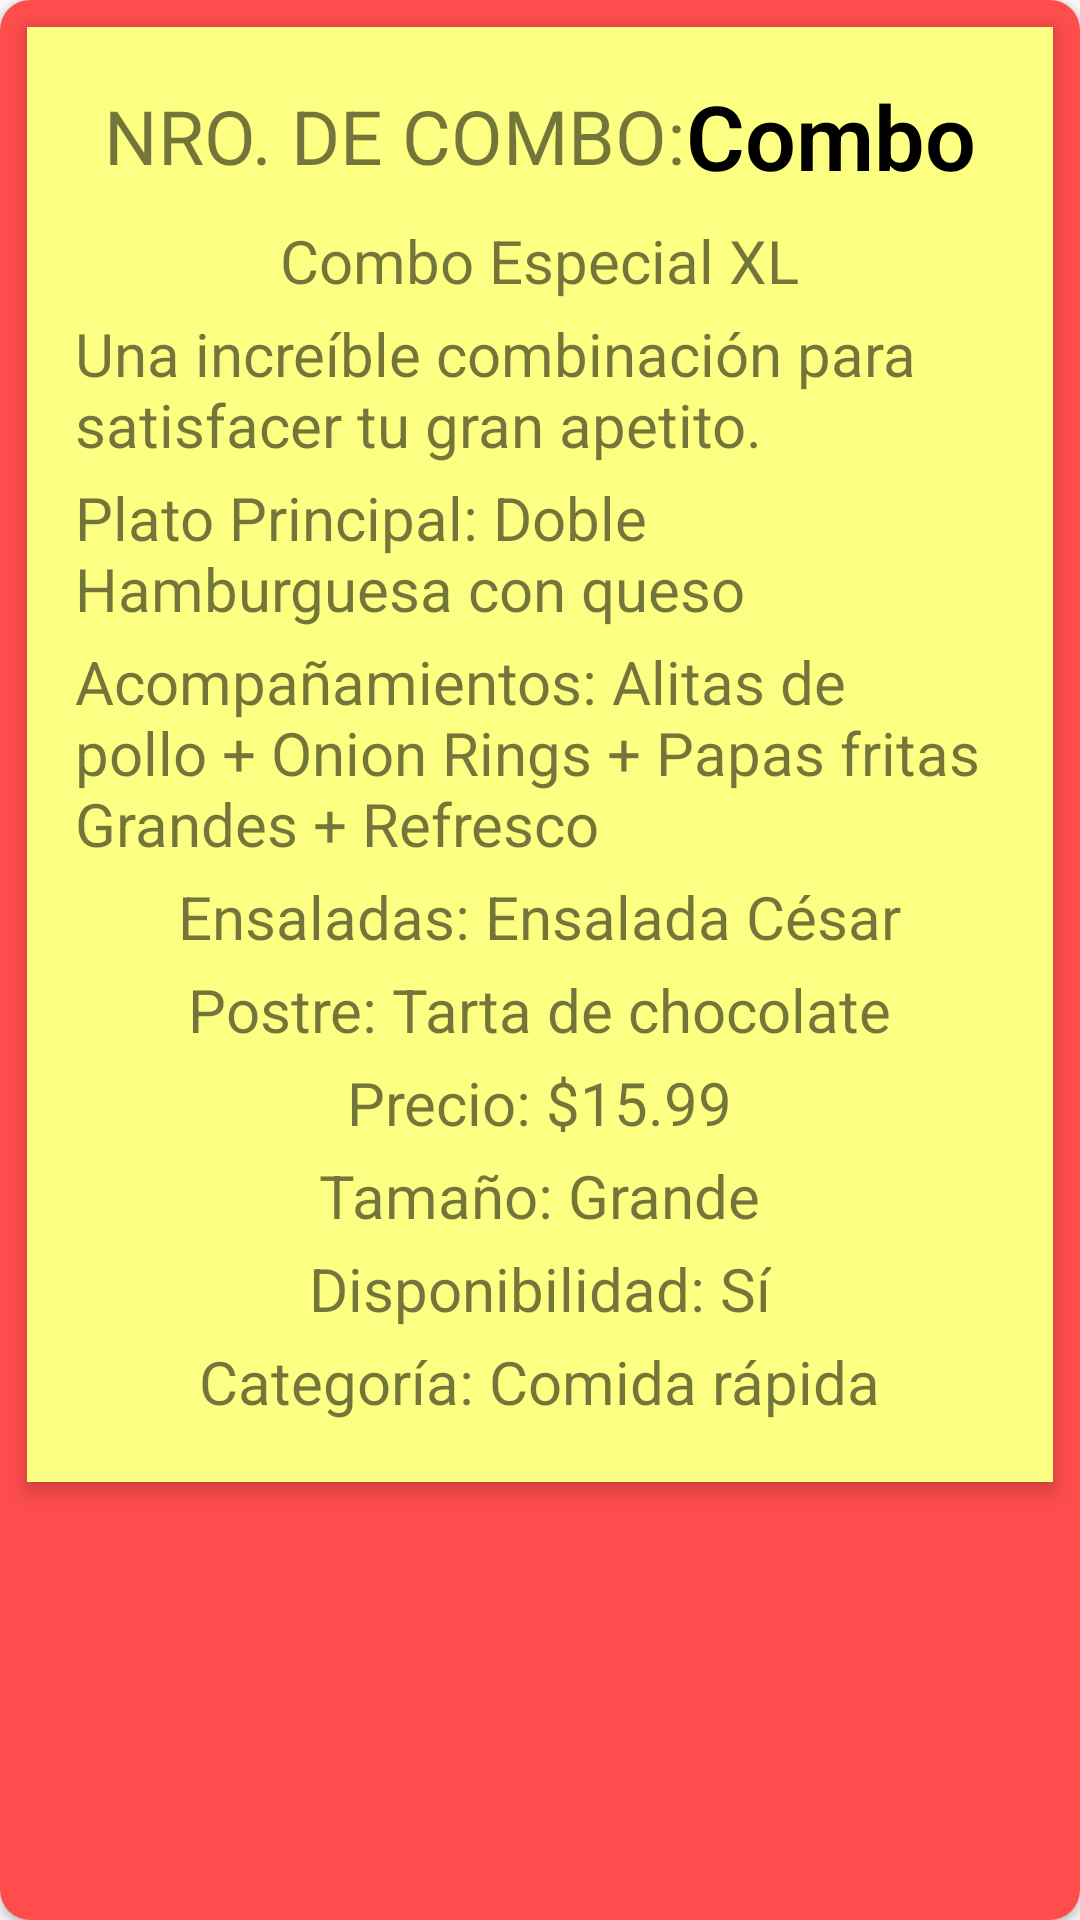

This screen was rendered from an Android layout file. Write that file and the resources it references.
<!-- AndroidManifest.xml: application theme Theme.ProyectoMobil -->
<!-- res/layout/items_productos.xml -->
<?xml version="1.0" encoding="utf-8"?>
<androidx.cardview.widget.CardView xmlns:android="http://schemas.android.com/apk/res/android"
    android:layout_width="match_parent"
    android:layout_height="wrap_content"
    xmlns:app="http://schemas.android.com/apk/res-auto"
    android:padding="5dp"
    app:cardCornerRadius="10dp">

    <RelativeLayout
        android:layout_width="match_parent"
        android:layout_height="match_parent"
        android:background="#FF4D4D"
        android:padding="1dp">

        <LinearLayout
            android:layout_width="wrap_content"
            android:layout_height="wrap_content"
            android:layout_marginStart="8dp"
            android:layout_marginTop="8dp"
            android:layout_marginEnd="8dp"
            android:layout_marginBottom="8dp"
            android:background="#FCFF81"
            android:elevation="4dp"
            android:gravity="center"
            android:orientation="vertical"
            android:padding="16dp">

            <LinearLayout
                android:layout_width="wrap_content"
                android:layout_height="wrap_content"
                android:layout_marginBottom="8dp"
                android:gravity="center"
                android:orientation="horizontal">

                <TextView
                    android:id="@+id/NroCOMBO"
                    android:layout_width="wrap_content"
                    android:layout_height="wrap_content"
                    android:text="NRO. DE COMBO:"
                    android:textSize="25dp" />

                <TextView
                    android:id="@+id/lblComb"
                    android:layout_width="wrap_content"
                    android:layout_height="wrap_content"
                    android:fontFamily="sans-serif-light"
                    android:text="Combo"
                    android:textColor="@color/black"
                    android:textSize="30dp"
                    android:textStyle="bold" />

            </LinearLayout>

            <TextView
                android:id="@+id/lblNombre"
                android:layout_width="wrap_content"
                android:layout_height="wrap_content"
                android:layout_marginBottom="4dp"
                android:text="Combo Especial XL"
                android:textSize="20dp" />

            <TextView
                android:id="@+id/lblDesc"
                android:layout_width="wrap_content"
                android:layout_height="wrap_content"
                android:layout_marginBottom="4dp"
                android:text="Una increíble combinación para satisfacer tu gran apetito."
                android:textSize="20dp" />

            <TextView
                android:id="@+id/lblPlatoPrincipal"
                android:layout_width="wrap_content"
                android:layout_height="wrap_content"
                android:layout_marginBottom="4dp"
                android:text="Plato Principal: Doble Hamburguesa con queso"
                android:textSize="20dp" />

            <TextView
                android:id="@+id/lblAcomp"
                android:layout_width="wrap_content"
                android:layout_height="wrap_content"
                android:layout_marginBottom="4dp"
                android:text="Acompañamientos: Alitas de pollo + Onion Rings + Papas fritas Grandes + Refresco"
                android:textSize="20dp" />

            <TextView
                android:id="@+id/lblEnsaladas"
                android:layout_width="wrap_content"
                android:layout_height="wrap_content"
                android:layout_marginBottom="4dp"
                android:text="Ensaladas: Ensalada César"
                android:textSize="20dp" />

            <TextView
                android:id="@+id/lblPostre"
                android:layout_width="wrap_content"
                android:layout_height="wrap_content"
                android:layout_marginBottom="4dp"
                android:text="Postre: Tarta de chocolate"
                android:textSize="20dp" />

            <TextView
                android:id="@+id/lblPrecio"
                android:layout_width="wrap_content"
                android:layout_height="wrap_content"
                android:layout_marginBottom="4dp"
                android:text="Precio: $15.99"
                android:textSize="20dp" />

            <TextView
                android:id="@+id/lblTamano"
                android:layout_width="wrap_content"
                android:layout_height="wrap_content"
                android:layout_marginBottom="4dp"
                android:text="Tamaño: Grande"
                android:textSize="20dp" />

            <TextView
                android:id="@+id/lblDisp"
                android:layout_width="wrap_content"
                android:layout_height="wrap_content"
                android:layout_marginBottom="4dp"
                android:text="Disponibilidad: Sí"
                android:textSize="20dp" />

            <TextView
                android:id="@+id/lblCat"
                android:layout_width="wrap_content"
                android:layout_height="wrap_content"
                android:layout_marginBottom="4dp"
                android:text="Categoría: Comida rápida"
                android:textSize="20dp" />

        </LinearLayout>
    </RelativeLayout>

</androidx.cardview.widget.CardView>
<!-- resources referenced by this layout -->
<resources>
  <color name="black">#FF000000</color>
  <style name="Theme.ProyectoMobil" parent="Theme.AppCompat.Light.NoActionBar" />
</resources>
